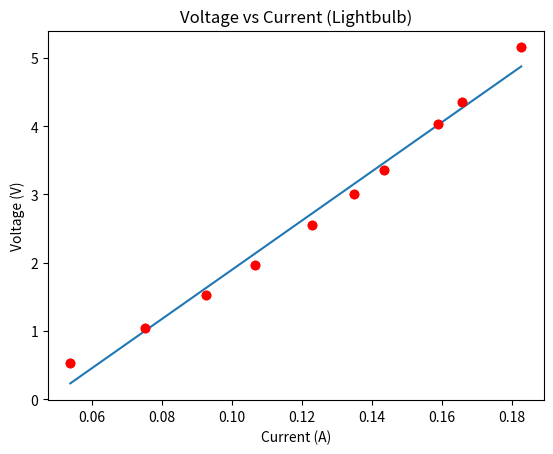

Write the Python code that produced this figure.
import matplotlib.pyplot as plt
import numpy as numpy
#Data, but with fake numbers
v = numpy.array([5.156,4.348,4.031,3.359,3.002,2.546,1.969, 1.523, 1.039, 0.5296])
I = numpy.array([.1826, .1658, .1589, .1434, .1348, .1228, .1064, .09242, .07520,.05372])

# m,b = numpy.polyfit(I,v,1)
#b = numpy.polyfit(I,v,1)

plt.plot(I,v, 'ro') #uses matplotlib to plot voltage vs current
plt.ylabel('some numbers')
plt.xlabel('more numbers')
plt.title('title')
m, b = numpy.polyfit(I,v,1) #If linear looks like it's the line that fits best
plt.plot(I, m*I + b)

plt.plot(I,v, 'ro') #uses matplotlib to plot voltage vs current
plt.ylabel('Voltage (V)')
plt.xlabel('Current (A)')
plt.title('Voltage vs Current (Lightbulb)')
plt.show()
print('The slope is: ',m, 'so the equation of this line is V = ',m,'*I + ',b)
#Please remember to use proper significant figures. 
# plt.plot(I,v, 'ro') #uses matplotlib to plot voltage vs current

# plt.plot(I, m*I+b)
# #plt.plot(I,v, 'ro') #uses matplotlib to plot voltage vs current

# plt.ylabel('Voltage (Volts)')
# plt.xlabel('Current (A)')
# plt.title('LightBublb Graph')